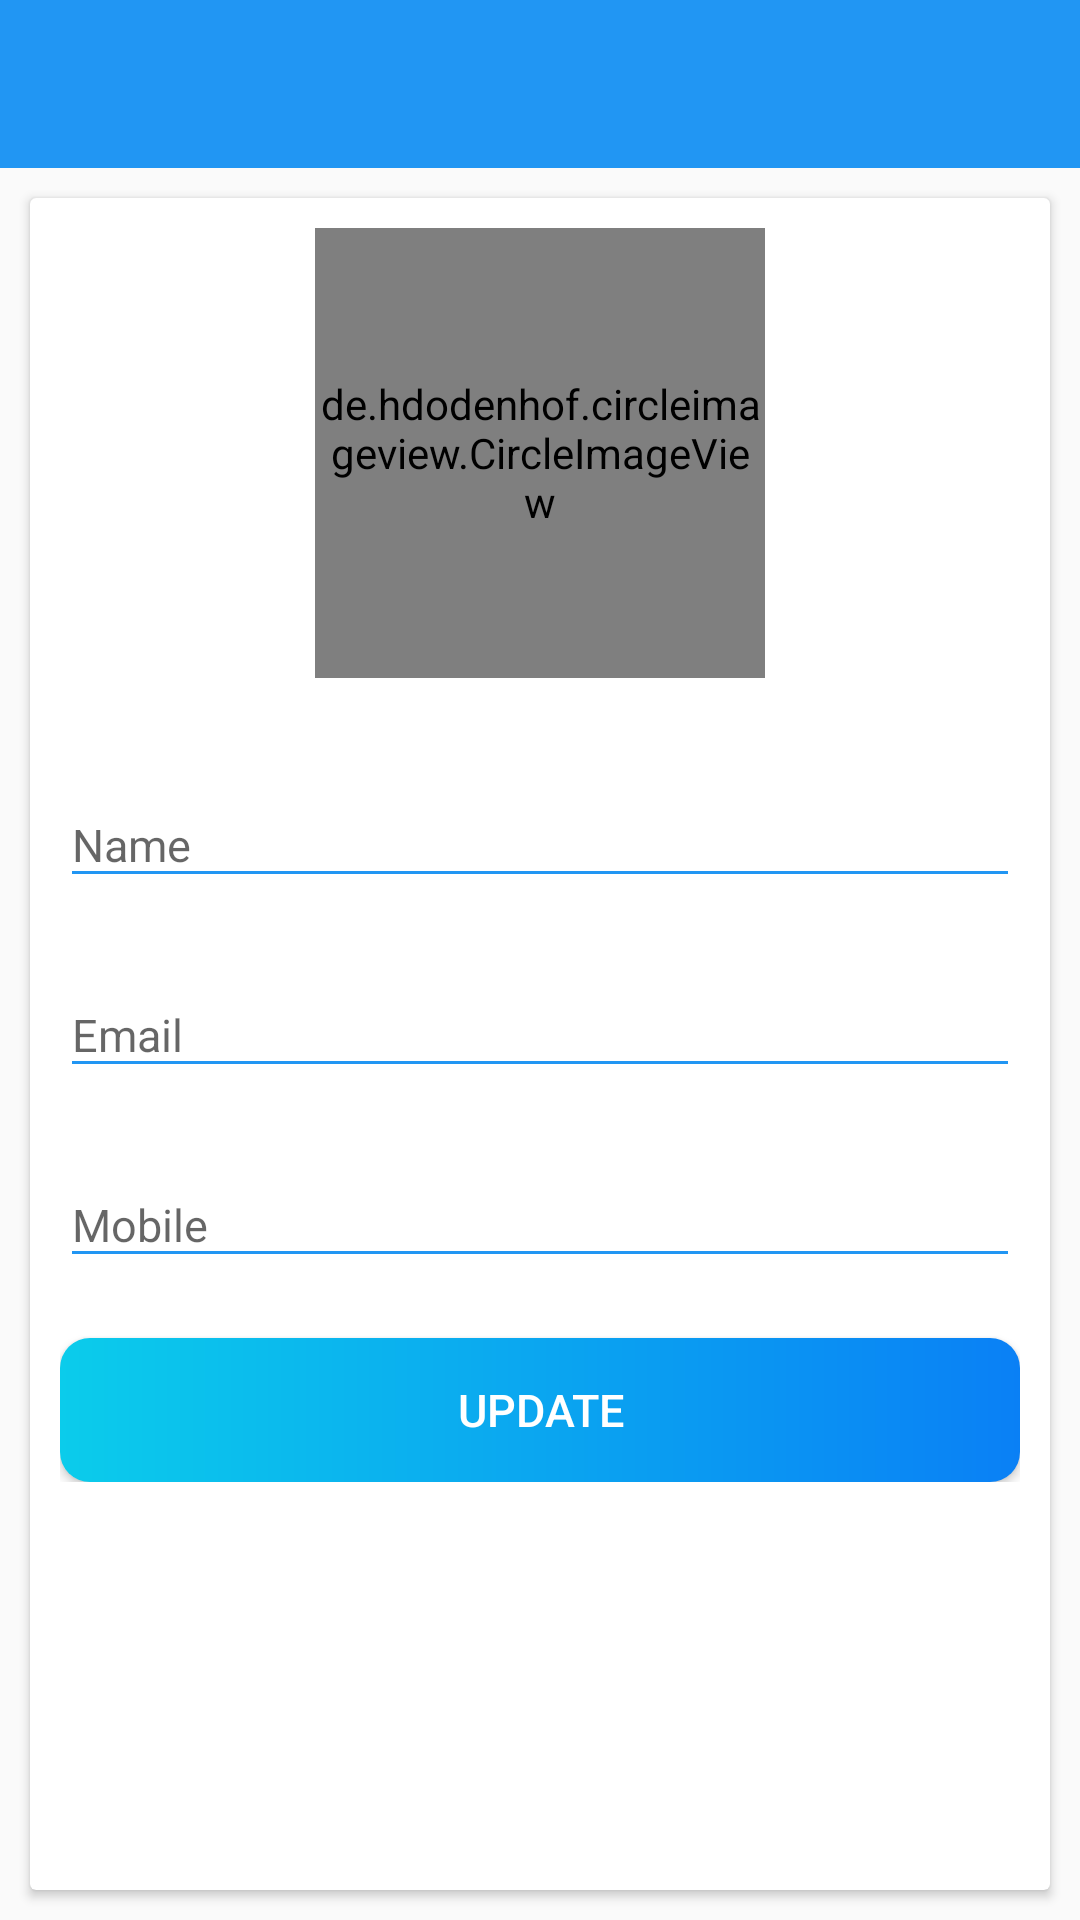

This screen was rendered from an Android layout file. Write that file and the resources it references.
<!-- AndroidManifest.xml: activity theme Theme.AppCompat.Light.NoActionBar -->
<!-- res/layout/activity_my_profile.xml -->
<?xml version="1.0" encoding="utf-8"?>
<LinearLayout
    xmlns:android="http://schemas.android.com/apk/res/android"
    xmlns:app="http://schemas.android.com/apk/res-auto"
    xmlns:tools="http://schemas.android.com/tools"
    android:layout_width="match_parent"
    android:layout_height="match_parent"
    android:orientation="vertical"
    android:background="@drawable/ic_background"
    tools:context=".activities.MyProfileActivity">

    <com.google.android.material.appbar.AppBarLayout
        android:layout_width="match_parent"
        android:layout_height="wrap_content"
        android:theme="@style/AppTheme.AppBarOverlay">

        <androidx.appcompat.widget.Toolbar
            android:id="@+id/toolbar_my_profile_activity"
            android:layout_width="match_parent"
            android:layout_height="?attr/actionBarSize"
            android:background="@color/sky_blue"
            app:popupTheme="@style/AppTheme.PopOverlay" >

        </androidx.appcompat.widget.Toolbar>

    </com.google.android.material.appbar.AppBarLayout>

    
    <LinearLayout
        android:layout_width="match_parent"
        android:layout_height="match_parent"
        android:background="@drawable/ic_background">

        <androidx.cardview.widget.CardView
            android:layout_width="match_parent"
            android:layout_height="match_parent"
            android:layout_marginStart="10dp"
            android:layout_marginTop="10dp"
            android:layout_marginEnd="10dp"
            android:layout_marginBottom="10dp"
            android:elevation="5dp"
            app:cardCornerRadius="2dp">

            <LinearLayout
                android:layout_width="match_parent"
                android:layout_height="wrap_content"
                android:gravity="center_horizontal"
                android:orientation="vertical"
                android:padding="10dp">

                <de.hdodenhof.circleimageview.CircleImageView
                    android:id="@+id/iv_profile_user_image"
                    android:layout_width="150dp"
                    android:layout_height="150dp"
                    android:src="@drawable/ic_user_place_holder" />

                <com.google.android.material.textfield.TextInputLayout
                    android:layout_width="match_parent"
                    android:layout_height="wrap_content"
                    app:hintTextColor="@color/sky_blue"
                    android:layout_marginTop="25dp">

                    <androidx.appcompat.widget.AppCompatEditText
                        android:id="@+id/et_name"
                        android:layout_width="match_parent"
                        android:layout_height="wrap_content"
                        android:backgroundTint="@color/sky_blue"
                        android:textColor="@color/light_gray"
                        android:hint="Name"
                        android:textSize="15sp" />

                </com.google.android.material.textfield.TextInputLayout>

                <com.google.android.material.textfield.TextInputLayout
                    android:layout_width="match_parent"
                    android:layout_height="wrap_content"
                    app:hintTextColor="@color/sky_blue"
                    android:layout_marginTop="15dp">

                    <androidx.appcompat.widget.AppCompatEditText
                        android:id="@+id/et_email"
                        android:layout_width="match_parent"
                        android:layout_height="wrap_content"
                        android:focusable="false"
                        android:textColor="@color/light_gray"
                        android:focusableInTouchMode="false"
                        android:backgroundTint="@color/sky_blue"
                        android:hint="@string/email"
                        android:inputType="textEmailAddress"
                        android:textSize="15sp" />

                </com.google.android.material.textfield.TextInputLayout>

                <com.google.android.material.textfield.TextInputLayout
                    android:layout_width="match_parent"
                    android:layout_height="wrap_content"
                    app:hintTextColor="@color/sky_blue"
                    android:layout_marginTop="15dp">

                    <androidx.appcompat.widget.AppCompatEditText
                        android:id="@+id/et_mobile"
                        android:layout_width="match_parent"
                        android:layout_height="wrap_content"
                        android:backgroundTint="@color/sky_blue"
                        android:textColor="@color/light_gray"
                        android:hint="Mobile"
                        android:inputType="phone"
                        android:textSize="15sp" />

                </com.google.android.material.textfield.TextInputLayout>

                <Button
                    android:id="@+id/btn_update"
                    android:layout_width="match_parent"
                    android:layout_height="wrap_content"
                    android:layout_gravity="center"
                    android:layout_marginTop="20dp"
                    android:background="@drawable/shape_button_rounded"
                    android:foreground="?attr/selectableItemBackground"
                    android:gravity="center"
                    android:paddingTop="5dp"
                    android:paddingBottom="5dp"
                    android:text="update"
                    android:textColor="@android:color/white"
                    android:textSize="15sp" />
            </LinearLayout>
        </androidx.cardview.widget.CardView>
    </LinearLayout>

</LinearLayout>
<!-- resources referenced by this layout -->
<resources>
  <color name="light_gray">#9E9E9E</color>
  <color name="sky_blue">#2196F3</color>
  <!-- drawable shape_button_rounded (drawable) -->
  <?xml version="1.0" encoding="utf-8"?>
  <shape
      xmlns:android="http://schemas.android.com/apk/res/android"
      android:shape="rectangle">
  
      <gradient
          android:angle="360"
          android:startColor="#0BCCEB"
          android:endColor="#0A80F5"
          android:type="linear">
      </gradient>
  
      <corners
          android:radius="10dp" />
  
  </shape>
  <string name="email">Email</string>
  <style name="AppTheme.AppBarOverlay" parent="ThemeOverlay.AppCompat.Dark.ActionBar" />
  <style name="AppTheme.PopOverlay" parent="ThemeOverlay.AppCompat.Light" />
</resources>
